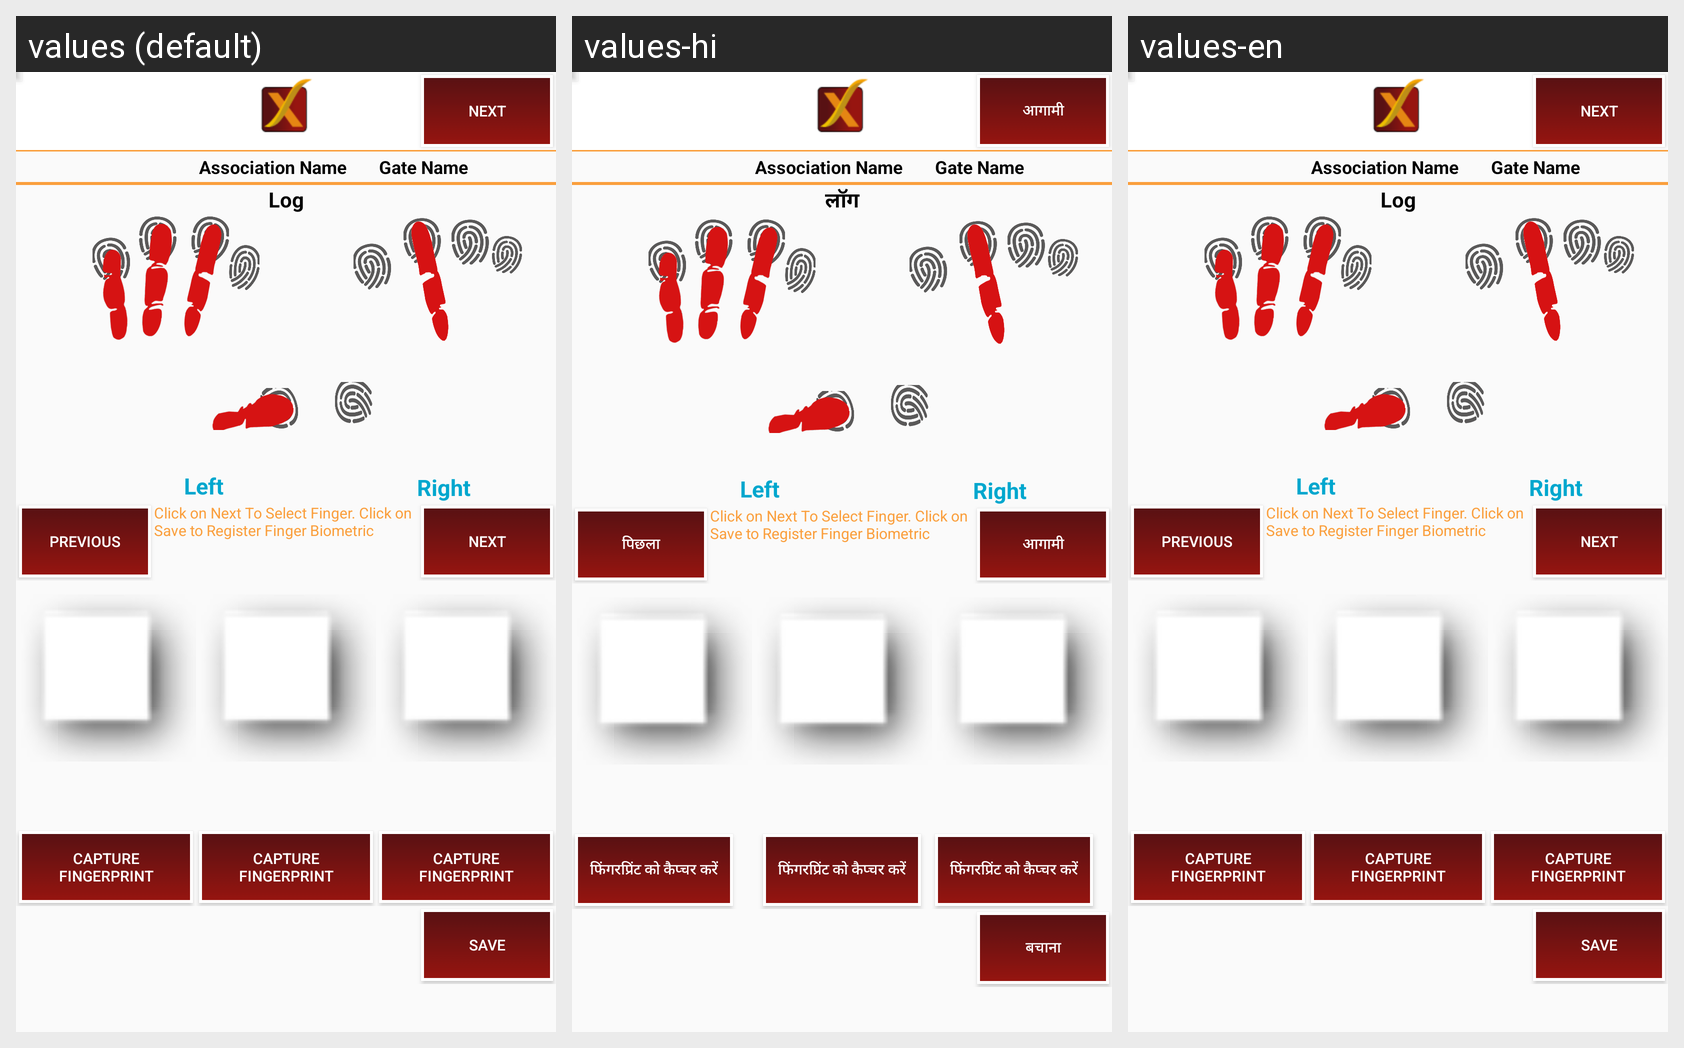

This grid shows one Android layout under several languages. Give, for every string resource on the screen, its name, the default text and each shown locale's text.
Android screen res/layout/activity_register_finger_print.xml rendered under 3 locales, left to right: values (default), values-hi, values-en. Device: Nexus 5 (rendered at 1080×1920; each locale shown at half size, 540×960, under a caption strip naming it); theme AppTheme.
Strings drawn on this screen, with the default value and each locale's value (text and hints the layout hard-codes, and strings that could not be matched under every locale, appear in the picture but are not listed):

textnext
  values: Next
  values-hi: आगामी
  values-en: Next

log
  values: Log
  values-hi: लॉग
  values-en: Log

previous
  values: Previous
  values-hi: पिछला
  values-en: Previous

next
  values: Next
  values-hi: आगामी
  values-en: Next

captureFingerPrint
  values: Capture Fingerprint
  values-hi: फिंगरप्रिंट को कैप्चर करें
  values-en: Capture Fingerprint

save
  values: Save
  values-hi: बचाना
  values-en: Save
